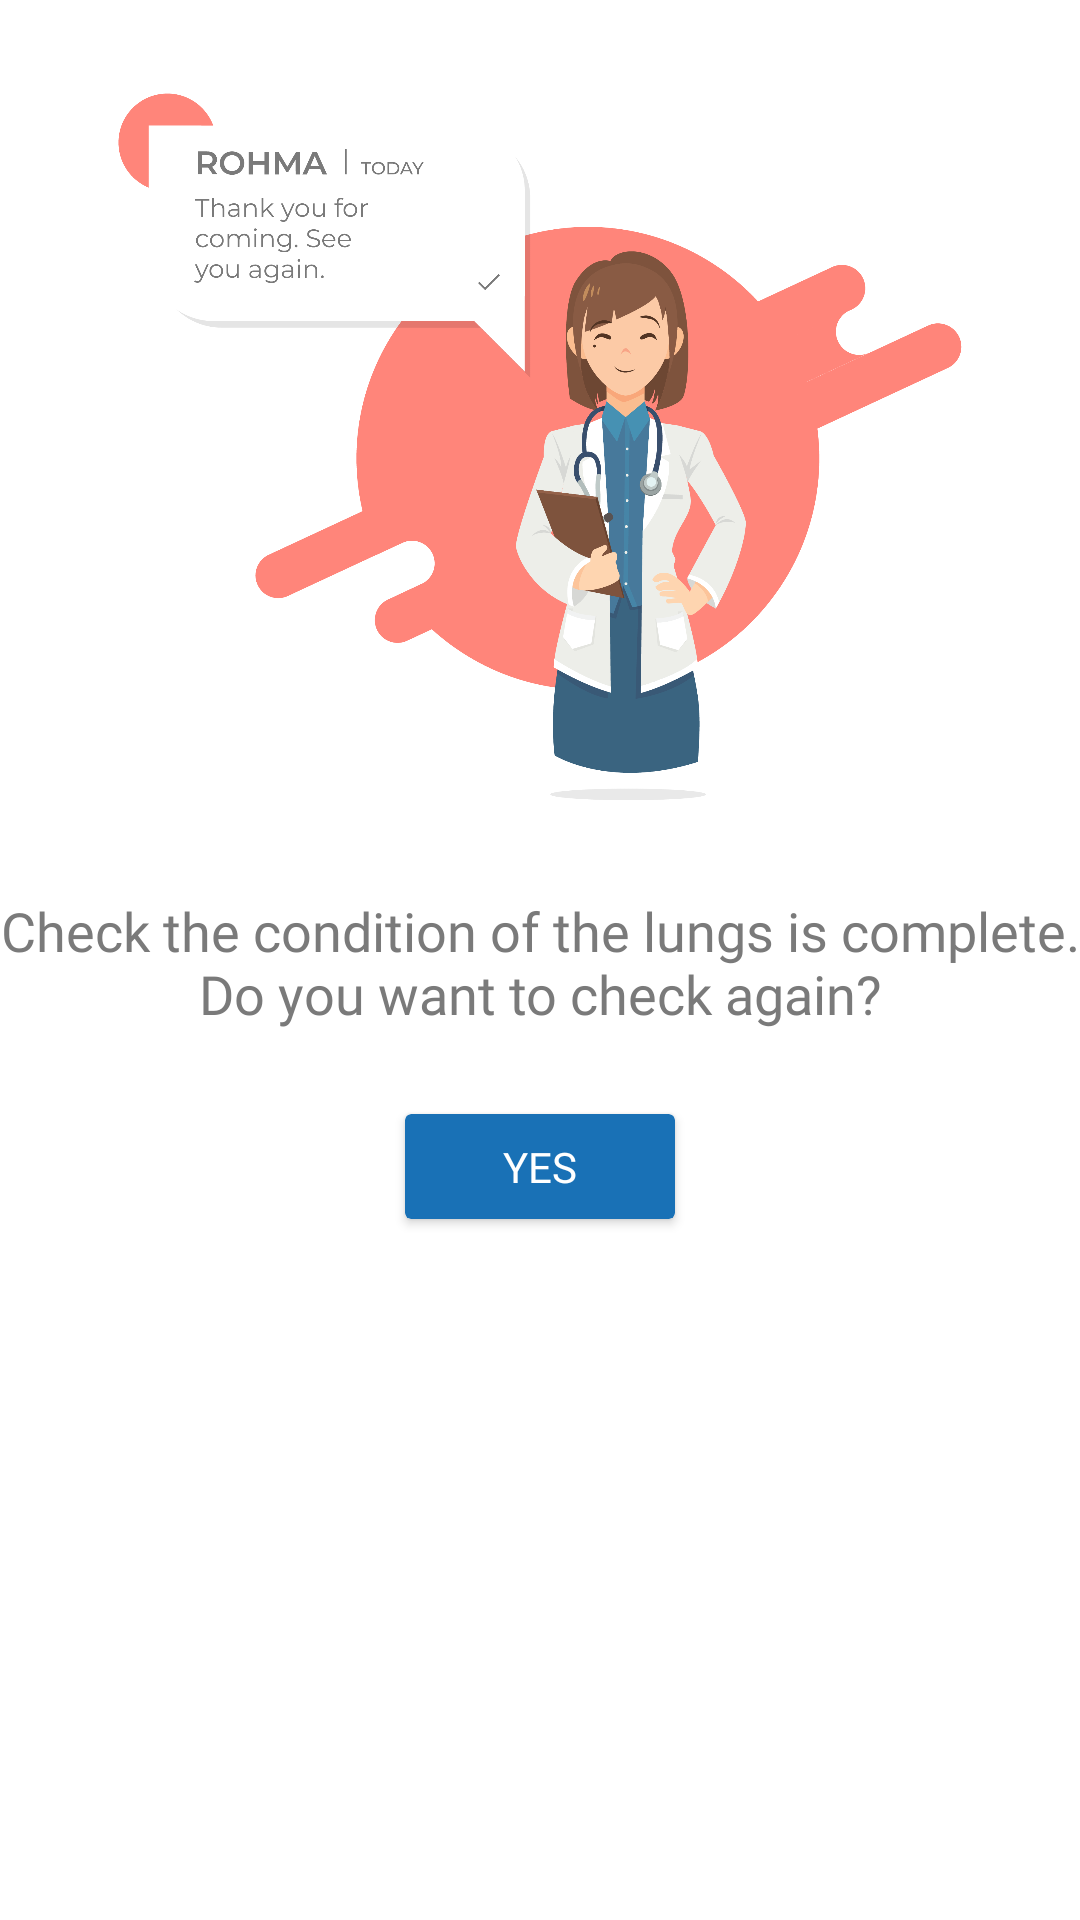

Here is an Android app screen rendered from its layout file. Give the layout XML and the strings, colors and styles it references.
<!-- AndroidManifest.xml: application theme AppTheme -->
<!-- res/layout/fragment_finish.xml -->
<ScrollView xmlns:android="http://schemas.android.com/apk/res/android"
    xmlns:tools="http://schemas.android.com/tools"
    android:layout_width="match_parent"
    android:layout_height="match_parent"
    xmlns:app="http://schemas.android.com/apk/res-auto"
    android:background="@color/colorWhite"
    tools:context="com.pens.afdolash.spiro.main.FinishFragment">

    <LinearLayout
        android:layout_width="match_parent"
        android:layout_height="match_parent"
        android:orientation="vertical"
        android:gravity="center_vertical"
        android:paddingTop="@dimen/activity_vertical_margin"
        android:paddingBottom="@dimen/activity_vertical_margin"
        android:paddingRight="@dimen/activity_horizontal_margin"
        android:paddingLeft="@dimen/activity_horizontal_margin"
        android:layout_marginTop="24dp">

        <ImageView
            android:layout_width="match_parent"
            android:layout_height="250dp"
            android:layout_marginBottom="24dp"
            android:src="@drawable/ai_people_result"/>

        <LinearLayout
            android:layout_width="match_parent"
            android:layout_height="wrap_content"
            android:orientation="vertical"
            android:paddingLeft="@dimen/activity_horizontal_margin"
            android:paddingRight="@dimen/activity_horizontal_margin"
            android:gravity="center">

            <TextView
                android:layout_width="wrap_content"
                android:layout_height="wrap_content"
                android:text="@string/finish_string"
                android:textSize="18sp"
                android:textAlignment="center"
                android:textColor="@color/colorDarkGrey"
                android:fontFamily="@font/montserratmedium"/>

            <android.support.v7.widget.CardView
                android:id="@+id/card_agree"
                android:layout_width="90dp"
                android:layout_height="35dp"
                android:layout_marginBottom="8dp"
                android:layout_marginTop="28dp"
                app:cardBackgroundColor="@color/colorBlue">

                <LinearLayout
                    android:layout_width="match_parent"
                    android:layout_height="match_parent"
                    android:orientation="vertical"
                    android:gravity="center">

                    <TextView
                        android:layout_width="wrap_content"
                        android:layout_height="wrap_content"
                        android:text="Yes"
                        android:textAllCaps="true"
                        android:textColor="@color/colorWhite"
                        android:fontFamily="@font/montserratbold"/>

                </LinearLayout>

            </android.support.v7.widget.CardView>

        </LinearLayout>

    </LinearLayout>

</ScrollView>
<!-- resources referenced by this layout -->
<resources>
  <color name="colorBlue">#1971B6</color>
  <color name="colorDarkGrey">#7A7A7A</color>
  <color name="colorWhite">#FFFFFF</color>
  <!-- drawable ai_people_result: png bitmap (drawable-hdpi, 103475 bytes) -->
  <string name="finish_string">Check the condition of the lungs is complete. Do you want to check again?</string>
  <style name="AppTheme" parent="Theme.AppCompat.Light.DarkActionBar">
          
          <item name="colorPrimary">@color/colorPrimary</item>
          <item name="colorPrimaryDark">@color/colorPrimaryDark</item>
          <item name="colorAccent">@color/colorAccent</item>
      </style>
  <color name="colorPrimary">#1971B6</color>
  <color name="colorPrimaryDark">#3F51B5</color>
  <color name="colorAccent">#1971B6</color>
</resources>
